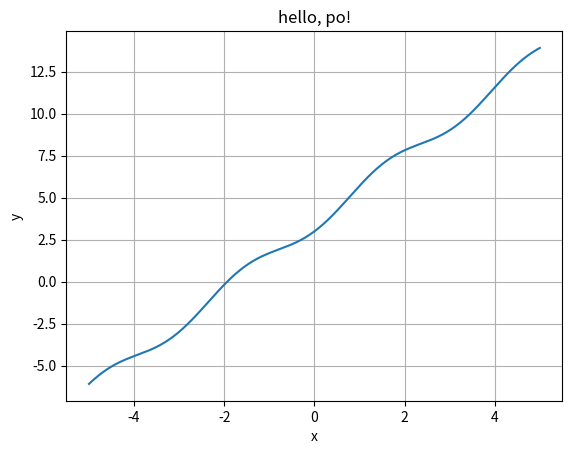

The matplotlib source for this figure:
import matplotlib.pyplot as plt
import numpy as np
x = np.linspace(-5, 5, 500)
y = 2 * x + np.sin(x)**2 + 3
plt.plot(x, y)
plt.grid(True)
plt.title("hello, po!")
plt.xlabel("x")
plt.ylabel("y")
plt.savefig("po.pdf")
plt.show()
